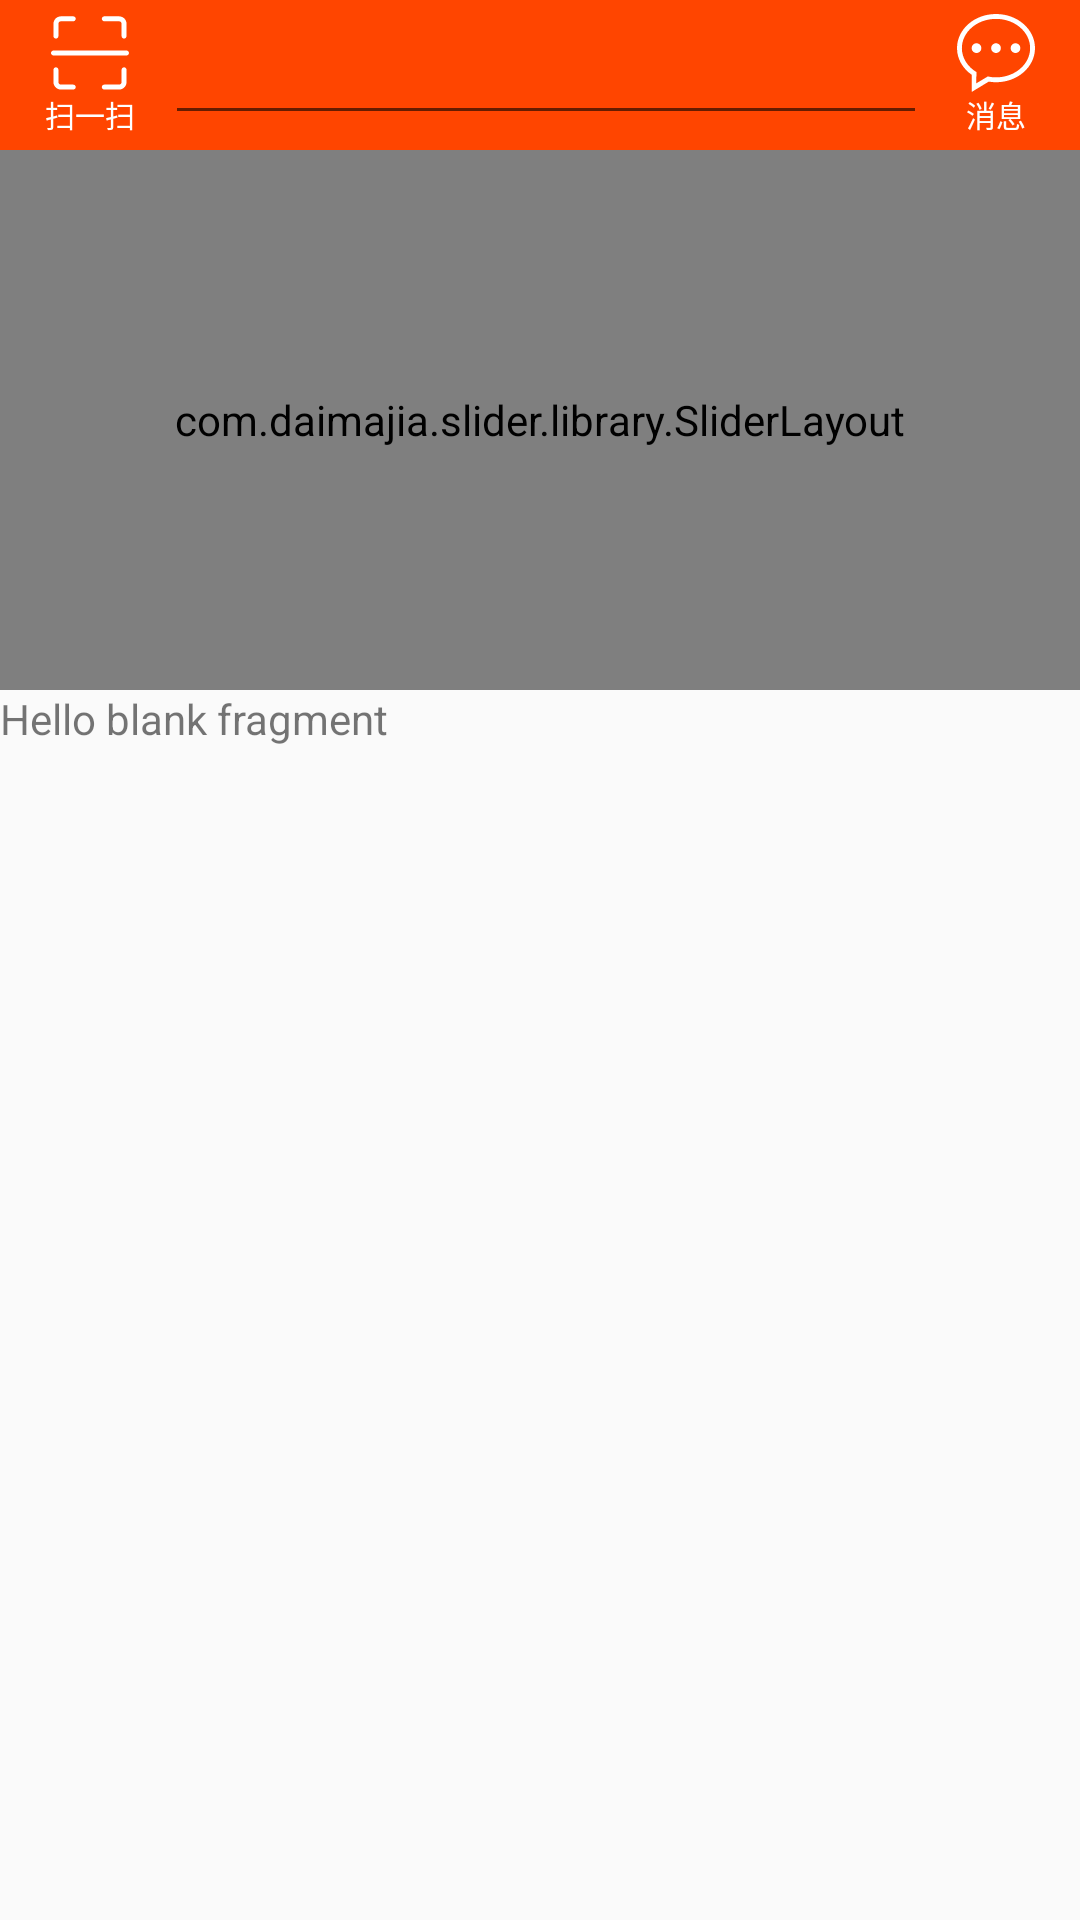

The Android layout XML behind this screen, and the referenced resources:
<!-- AndroidManifest.xml: application theme AppTheme -->
<!-- res/layout/fragment_home.xml -->
<LinearLayout xmlns:android="http://schemas.android.com/apk/res/android"
    xmlns:tools="http://schemas.android.com/tools"
    xmlns:app="http://schemas.android.com/apk/res-auto"
    android:layout_width="match_parent"
    android:layout_height="match_parent"
    android:orientation="vertical"
    tools:context="com.goobole.houselabel.fragment.HomeFragment">

    <include layout="@layout/home_toolbar" android:id="@+id/index_toolbar" />
    

    <com.daimajia.slider.library.SliderLayout
        android:id="@+id/slider"
        android:layout_width="match_parent"
        app:pager_animation="Accordion"
        app:auto_cycle="true"
        app:indicator_visibility="visible"
        app:pager_animation_span="1100"
        android:layout_height="180dp"/>
    <TextView
        android:layout_width="match_parent"
        android:layout_height="match_parent"
        android:text="@string/hello_blank_fragment" />

</LinearLayout>
<!-- res/layout/home_toolbar.xml (included above) -->
<?xml version="1.0" encoding="utf-8"?>
<android.support.v7.widget.Toolbar
    android:id="@+id/toolbar"
    xmlns:android="http://schemas.android.com/apk/res/android"
    xmlns:app="http://schemas.android.com/apk/res-auto"
    android:layout_width="match_parent"
    android:layout_height="50dp"
    android:background="?attr/colorPrimary"
    android:paddingLeft="15dp"
    android:paddingRight="15dp"
    app:contentInsetEnd="0dp"
    app:contentInsetLeft="0dp"
    app:contentInsetRight="0dp"
    app:contentInsetStart="0dp">

    <LinearLayout
        xmlns:android="http://schemas.android.com/apk/res/android"
        android:layout_width="match_parent"
        android:layout_height="match_parent"
        android:gravity="center"
        android:orientation="horizontal">

        <TextView
            android:clickable="true"
            android:id="@+id/image_scan"
            android:layout_width="wrap_content"
            android:layout_height="wrap_content"
            android:layout_marginRight="10dp"
            android:drawableTop="@mipmap/scan"
            android:text="@string/scan"
            android:textColor="@color/white"
            android:textSize="10sp"/>

        <EditText
            android:id="@+id/edt"
            android:layout_width="0dp"
            android:layout_height="wrap_content"
            android:layout_weight="1"
            android:padding="8dp"
            android:textColor="#000"/>

        <LinearLayout
            android:layout_marginLeft="10dp"
            android:layout_width="wrap_content"
            android:layout_height="wrap_content"
            android:orientation="vertical"
            >
            <ImageView
                android:src="@mipmap/message"
                android:layout_width="wrap_content"
                android:layout_height="wrap_content" />
        <TextView
            android:layout_marginLeft="3dp"
            android:id="@+id/image_right"
            android:layout_width="wrap_content"
            android:layout_height="wrap_content"
            android:text="@string/message"
            android:textColor="@color/white"
            android:textSize="10sp"/>
    </LinearLayout>
    </LinearLayout>

</android.support.v7.widget.Toolbar>
<!-- resources referenced by this layout -->
<resources>
  <color name="white">#ffffff</color>
  <!-- mipmap message: png bitmap (mipmap-hdpi, 953 bytes) -->
  <!-- mipmap scan: png bitmap (mipmap-hdpi, 469 bytes) -->
  <string name="hello_blank_fragment">Hello blank fragment</string>
  <string name="message">消息</string>
  <string name="scan">扫一扫</string>
  <style name="AppTheme" parent="Theme.AppCompat.Light.NoActionBar">
          
          <item name="colorPrimary">@color/colorPrimary</item>
          <item name="colorPrimaryDark">@color/colorPrimaryDark</item>
          <item name="colorAccent">@color/colorAccent</item>
      </style>
  <color name="colorPrimary">#FF4500</color>
  <color name="colorPrimaryDark">#FF4500</color>
  <color name="colorAccent">#eb4f38</color>
</resources>
